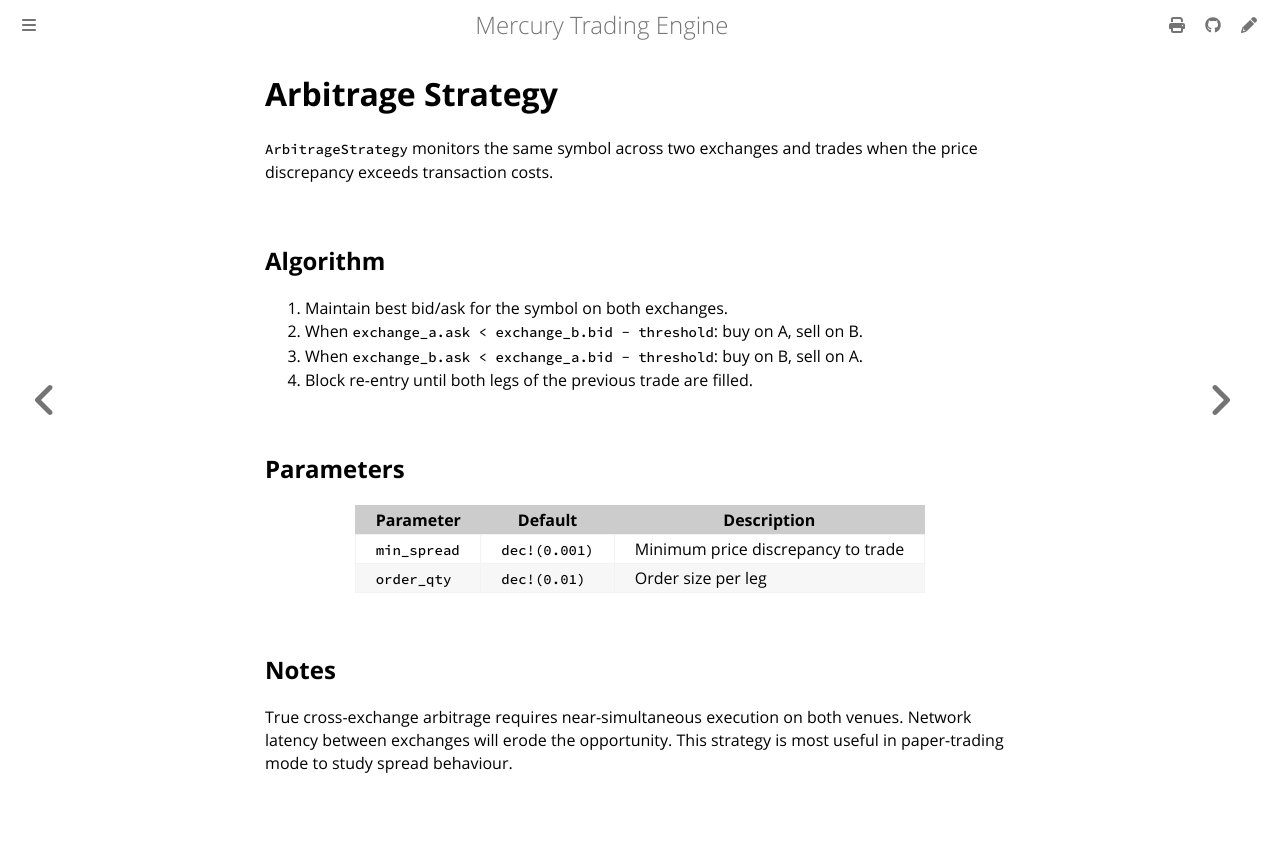

repository: amjadjibon/mercury · page: strategies/arbitrage.html · generator: mdbook

# Arbitrage Strategy

`ArbitrageStrategy` monitors the same symbol across two exchanges and trades when the price discrepancy exceeds transaction costs.

## Algorithm

1. Maintain best bid/ask for the symbol on both exchanges.
2. When `exchange_a.ask < exchange_b.bid - threshold`: buy on A, sell on B.
3. When `exchange_b.ask < exchange_a.bid - threshold`: buy on B, sell on A.
4. Block re-entry until both legs of the previous trade are filled.

## Parameters

| Parameter | Default | Description |
|-----------|---------|-------------|
| `min_spread` | `dec!(0.001)` | Minimum price discrepancy to trade |
| `order_qty` | `dec!(0.01)` | Order size per leg |

## Notes

True cross-exchange arbitrage requires near-simultaneous execution on both venues. Network latency between exchanges will erode the opportunity. This strategy is most useful in paper-trading mode to study spread behaviour.
